Run: headless pygame with SDL's dummy video driver; simulated clock (each Clock.tick advances the game by its frame time, no real sleeping); random seed 0; keys injected as events and as key.get_pressed() state; mouse plan: one left click at the window centre at the start of phase 2, then a move to the lower-right quarter at the start of phase 3.
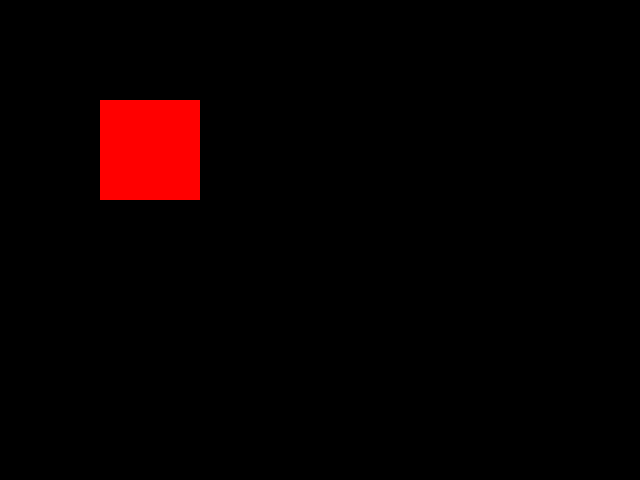
Frame 1 of 4 · flips 1–60 · no input
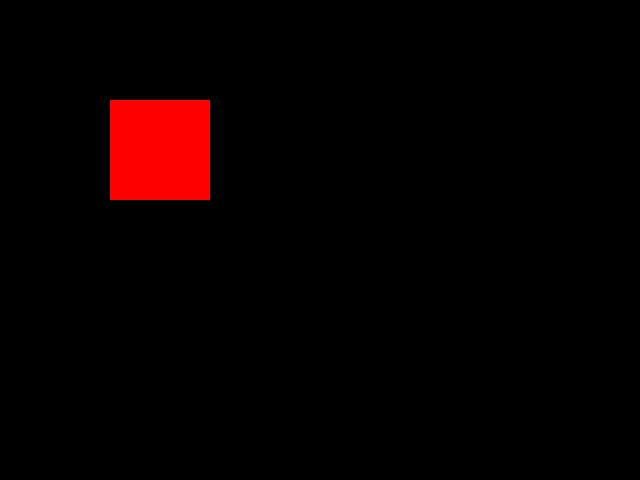
Frame 2 of 4 · flips 61–180 · clicked the window centre · tapped SPACE, RETURN · held RIGHT (→), D
Frame 3 of 4 · flips 181–300 · moved the mouse to the lower-right quarter · held DOWN (↓), S · screen unchanged from frame 2, image omitted
Frame 4 of 4 · flips 301–420 · held LEFT (←), A, UP (↑), W · screen unchanged from frame 3, image omitted

The pygame program that drew these frames:

import pygame
import time

# Initialize pygame
pygame.init()

# Create a screen
screen = pygame.display.set_mode((640, 480))

# Create an object
object = pygame.Rect(100, 100, 100, 100)

# Set the object's speed
x_speed = 10

# Start the main loop
running = True
start_time = time.time()
while running:
    # Check for events
    for event in pygame.event.get():
        if event.type == pygame.QUIT:
            running = False

        # If the left mouse button is clicked, move the object to the right
        if event.type == pygame.MOUSEBUTTONDOWN and event.button == 1:
            object.x += x_speed

    # Clear the screen
    screen.fill((0, 0, 0))

    # Draw the object
    pygame.draw.rect(screen, (255, 0, 0), object)

    # Update the display
    pygame.display.flip()

    # If the game has been running for 10 seconds, stop the object from moving
    if time.time() - start_time > 10:
        x_speed = 0

# Quit pygame
pygame.quit()
